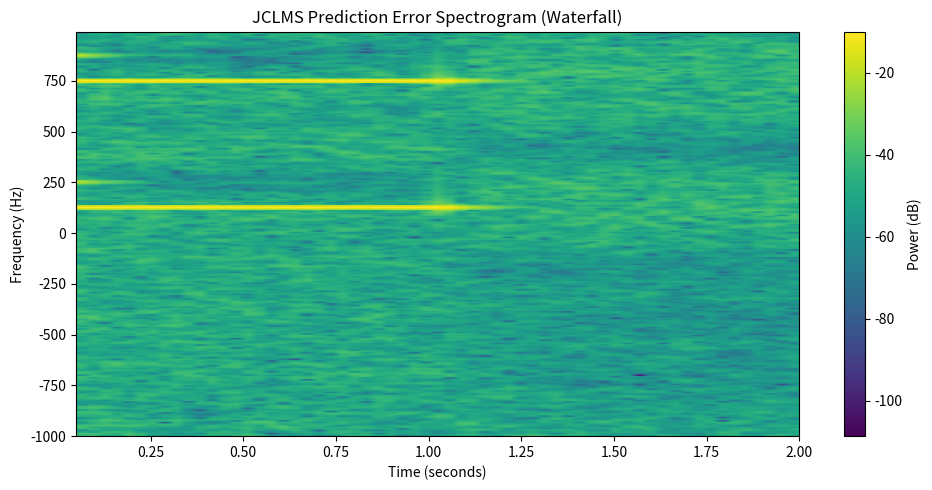
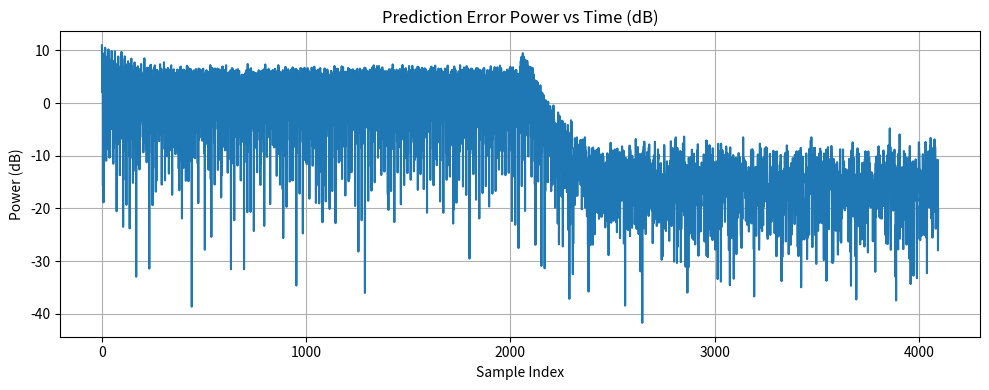
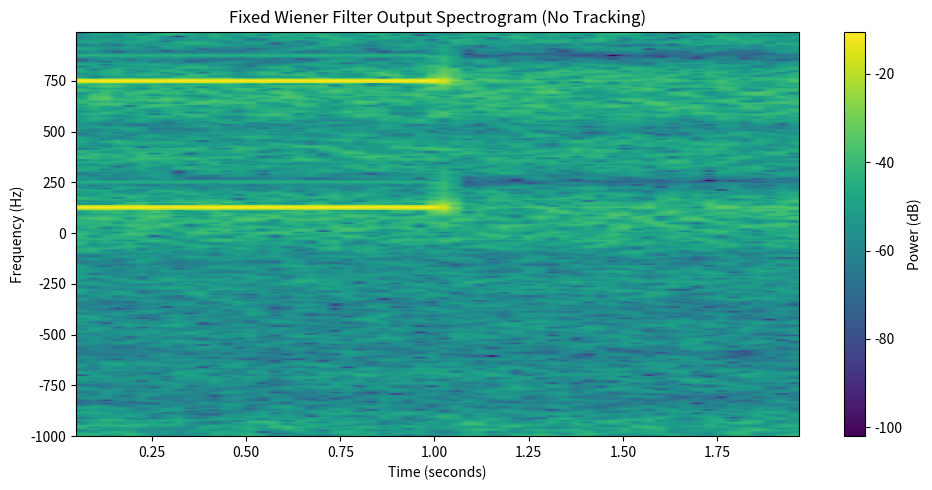

These charts were generated, in order, by the following Python code:
import numpy as np
import matplotlib.pyplot as plt

"""
Using a JCLMS filter we generate a waterfall plot (showing power in dB versus the spectrum) of the filter output where there is a primary channel and a reference channel which have the following characteristics,
Reference channel:
(1) Dual constant angular frequency sinusoids, omega_1 and omega_2 with a sampling frequency of f_0
(2) snr_1 (signal-to-noise ratio of omega_1) is 20 dB
(3) snr_2 (signal-to-noise ratio of omega_2) is 10 dB
(4) both signals undergo an instantaneous downward step in frequency with the following characteristics
	(a) omega_1 before the shift is (f_0 * 7 * PI / 8)
	(b) The change in omega_1 is (-f_0 * PI / 8)
	(c) omega_2 before the shift is (f_0 * PI / 4)
	(d) The change in omega_2 is (-f_0 * PI / 8)
	(e) The shift occurs at no less than halfway through sampling
Primary channel:
(1) Dual constant angular frequency sinusoids, omega_3 and omega_4
(2) snr_3 (signal-to-noise ratio of omega_3) is 20 dB
(3) snr_4 (signal-to-noise ratio of omega_4) is 20 dB
(4) omega_3 is (f_0 * 3 * PI / 4)
(5) omega_4 is (f_0 * PI / 8)

We also generate a line plot of the prediction error over time in dB.
"""

# ============================================================
# JCLMS FILTER
# ============================================================
class JCLMSFilter:
    def __init__(self, order, mu):
        self.order = order
        self.mu = mu
        self.w = np.zeros(order, dtype=np.complex128)
        self.g = np.zeros(order, dtype=np.complex128)
        self.xbuf = np.zeros(order, dtype=np.complex128)

    def step(self, x, d):
        # Shift input buffer
        self.xbuf[1:] = self.xbuf[:-1]
        self.xbuf[0] = x

        # Widely-linear output
        y = np.vdot(self.w, self.xbuf) + np.vdot(self.g, np.conj(self.xbuf))

        # Error
        e = d - y

        # Weight update
        self.w += self.mu * np.conj(e) * self.xbuf
        self.g += self.mu * np.conj(e) * np.conj(self.xbuf)

        return y, e


# ============================================================
# SIGNAL PARAMETERS
# ============================================================
fs = 2000.0          # sampling frequency
N = 4096             # number of samples
t = np.arange(N) / fs
half = N // 2

# ============================================================
# REFERENCE CHANNEL (INTERFERENCE)
# ============================================================
# Angular frequencies specified in the problem
omega1_before = 7 * np.pi / 8
omega1_after  = 6 * np.pi / 8
omega2_before = np.pi / 4
omega2_after  = np.pi / 8

def complex_noise(snr_db, N):
    snr = 10**(snr_db / 10)
    noise_power = 1 / snr
    return np.sqrt(noise_power / 2) * (
        np.random.randn(N) + 1j * np.random.randn(N)
    )

ref = np.zeros(N, dtype=complex)

ref[:half] = (
    np.exp(1j * omega1_before * np.arange(half)) +
    np.exp(1j * omega2_before * np.arange(half))
)

ref[half:] = (
    np.exp(1j * omega1_after * np.arange(half)) +
    np.exp(1j * omega2_after * np.arange(half))
)

# Add noise with different SNRs
ref += complex_noise(20, N) + complex_noise(10, N)


# ============================================================
# PRIMARY CHANNEL (SIGNAL + CORRELATED INTERFERENCE)
# ============================================================
omega3 = 3 * np.pi / 4
omega4 = np.pi / 8

primary_signal = (
    np.exp(1j * omega3 * np.arange(N)) +
    np.exp(1j * omega4 * np.arange(N))
)

# Correlated interference from reference channel
primary = primary_signal + 0.8 * ref


# ============================================================
# RUN JCLMS ADAPTIVE FILTER
# ============================================================
order = 8
mu = 0.001

jclms = JCLMSFilter(order, mu)

y = np.zeros(N, dtype=complex)
e = np.zeros(N, dtype=complex)

for n in range(N):
    y[n], e[n] = jclms.step(ref[n], primary[n])


# ============================================================
# WATERFALL / SPECTROGRAM
# ============================================================
plt.figure(figsize=(10, 5))
plt.specgram(
    e,
    NFFT=256,
    Fs=fs,
    noverlap=192,
    scale="dB",
    cmap="viridis"
)
plt.colorbar(label="Power (dB)")
plt.title("JCLMS Prediction Error Spectrogram (Waterfall)")
plt.xlabel("Time (seconds)")
plt.ylabel("Frequency (Hz)")
plt.tight_layout()
plt.show()


# ============================================================
# PREDICTION ERROR POWER (dB)
# ============================================================
error_power_db = 10 * np.log10(np.abs(e)**2 + 1e-12)

plt.figure(figsize=(10, 4))
plt.plot(error_power_db)
plt.title("Prediction Error Power vs Time (dB)")
plt.xlabel("Sample Index")
plt.ylabel("Power (dB)")
plt.grid(True)
plt.tight_layout()
plt.show()

# ============================================================
# COMPLEX WIENER FILTER (FIXED)
# ============================================================
def complex_wiener_coefficients(x, d, M, eps=1e-6):
    x = np.asarray(x, dtype=np.complex128)
    d = np.asarray(d, dtype=np.complex128)

    N = len(x)
    X = np.zeros((N - M + 1, M), dtype=np.complex128)
    for i in range(M):
        X[:, i] = x[M - 1 - i : N - i]

    d_vec = d[M - 1:]

    Rxx = (X.conj().T @ X) / len(d_vec)
    Rxx += eps * np.eye(M)  # diagonal loading

    rxd = (X.conj().T @ d_vec) / len(d_vec)

    return np.linalg.solve(Rxx, rxd)


def apply_complex_fir(x, h):
    return np.convolve(x, h, mode="valid")


# Compute Wiener filter ONCE
order = 8
h_wiener = complex_wiener_coefficients(ref, primary, order)

# Apply filter (fixed coefficients)
y = apply_complex_fir(ref, h_wiener)

# Prediction error (what remains after cancellation)
e = primary[order - 1:] - y


# ============================================================
# WATERFALL / SPECTROGRAM
# ============================================================
plt.figure(figsize=(10, 5))
plt.specgram(
    e,
    NFFT=256,
    Fs=fs,
    noverlap=192,
    scale="dB",
    cmap="viridis"
)
plt.colorbar(label="Power (dB)")
plt.title("Fixed Wiener Filter Output Spectrogram (No Tracking)")
plt.xlabel("Time (seconds)")
plt.ylabel("Frequency (Hz)")
plt.tight_layout()
plt.show()

